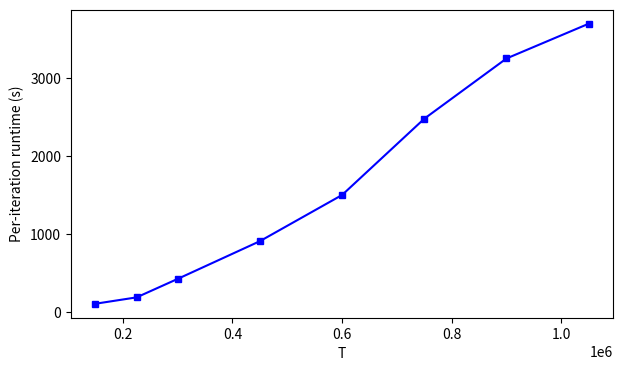

Generate this figure with matplotlib:
import matplotlib.pyplot as plt 



y = [107.84717392921448, 189.18333387374878, 426.1840078830719, 909.5116035938263, 1501.5912849903107, 2479.0617039203644, 3251.2408401966095, 3696.750289916992]
x = [1000, 1500, 2000, 3000, 4000, 5000, 6000, 7000]
x = [i*15*10 for i in x]
plt.figure(1, figsize=(7, 4))
plt.plot(x,y, "-bs", markersize=4)
plt.xlabel("T")
plt.ylabel("Per-iteration runtime (s)")
plt.rcParams.update({'font.size': 14})
plt.savefig('scalability.eps', format='eps', bbox_inches='tight', dpi=1000)
plt.show()